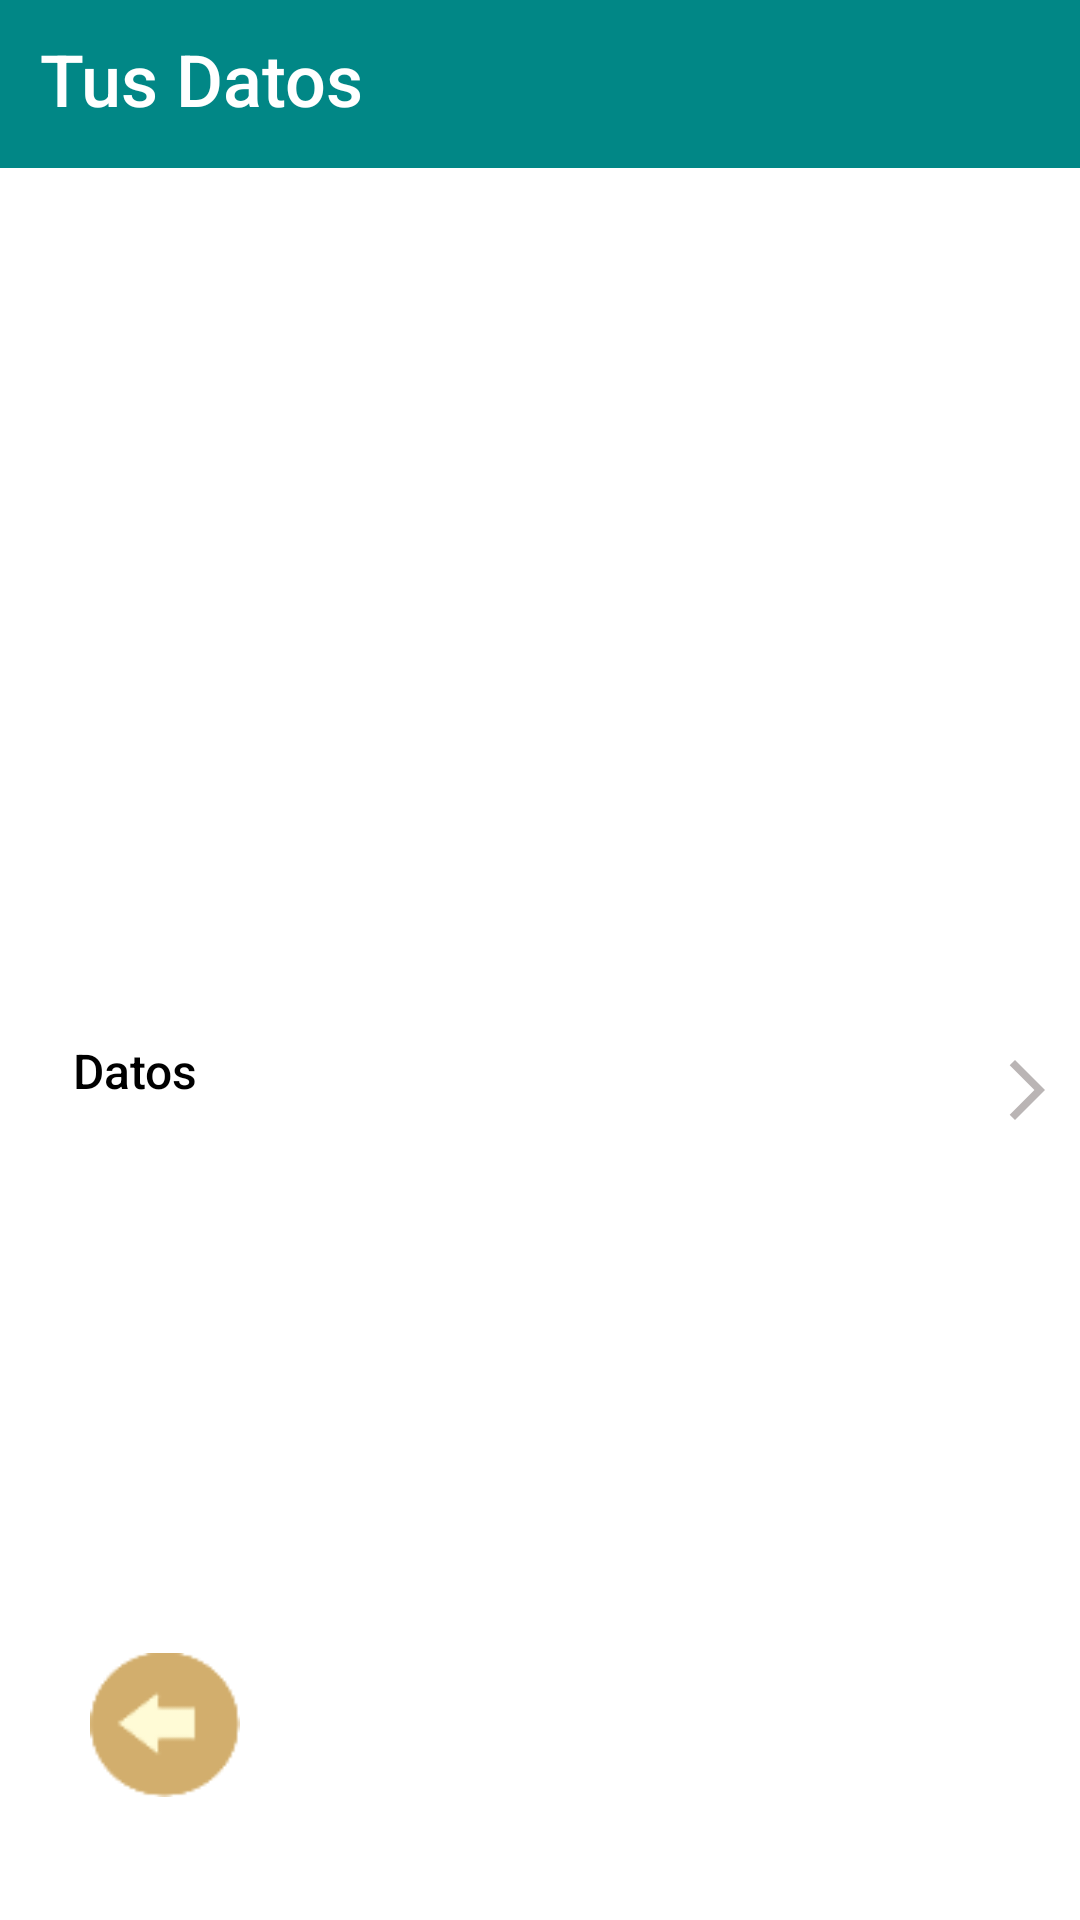

Layout XML and referenced resources for this Android screen:
<!-- AndroidManifest.xml: application theme Theme.RihanApp2 -->
<!-- res/layout/activity_ajustes_perfil_usuario.xml -->
<?xml version="1.0" encoding="utf-8"?>
<androidx.constraintlayout.widget.ConstraintLayout xmlns:android="http://schemas.android.com/apk/res/android"
    xmlns:app="http://schemas.android.com/apk/res-auto"
    xmlns:tools="http://schemas.android.com/tools"
    android:layout_width="match_parent"
    android:layout_height="match_parent"
    android:background="@color/white"
    tools:context=".Ajustes_PerfilUsuario">

    <TextView
        android:id="@+id/textView53"
        android:layout_width="414dp"
        android:layout_height="56dp"
        android:background="@color/teal_700"
        android:fontFamily="sans-serif-medium"
        android:paddingLeft="40sp"
        android:paddingTop="10sp"
        android:text="@string/PerfilDatos"
        android:textAlignment="textStart"
        android:textColor="@color/white"
        android:textSize="24sp"
        android:textStyle="normal"
        app:layout_constraintEnd_toEndOf="parent"
        app:layout_constraintStart_toStartOf="parent"
        app:layout_constraintTop_toTopOf="parent" />

    <TextView
        android:id="@+id/tv_nombreperfil"
        android:layout_width="203dp"
        android:layout_height="42dp"
        android:layout_marginTop="48dp"
        android:background="@color/white"
        app:layout_constraintEnd_toEndOf="@+id/textView53"
        app:layout_constraintHorizontal_bias="0.497"
        app:layout_constraintStart_toStartOf="@+id/textView53"
        app:layout_constraintTop_toBottomOf="@+id/textView53" />

    <TextView
        android:id="@+id/textView55"
        android:layout_width="115dp"
        android:layout_height="22dp"
        android:layout_marginTop="24dp"
        android:background="@color/white"
        app:layout_constraintEnd_toEndOf="@+id/tv_nombreperfil"
        app:layout_constraintHorizontal_bias="0.497"
        app:layout_constraintStart_toStartOf="@+id/tv_nombreperfil"
        app:layout_constraintTop_toBottomOf="@+id/tv_nombreperfil" />

    <TextView
        android:id="@+id/textView56"
        android:layout_width="350dp"
        android:layout_height="45dp"
        android:layout_marginStart="15dp"
        android:layout_marginTop="144dp"
        android:layout_marginEnd="15dp"
        android:background="@color/white"
        android:drawableRight="@drawable/ic_baseline_arrow_forward_ios_24"
        android:fontFamily="sans-serif-medium"
        android:onClick="Ajustes_PerfilUsuario"
        android:paddingLeft="20sp"
        android:paddingTop="10sp"
        android:text="@string/Perfildatos2"
        android:textColor="@color/black"
        android:textSize="16sp"
        app:layout_constraintEnd_toEndOf="@+id/textView55"
        app:layout_constraintStart_toStartOf="@+id/textView55"
        app:layout_constraintTop_toBottomOf="@+id/textView55" />

    <ImageView
        android:id="@+id/imageView112"
        android:layout_width="50dp"
        android:layout_height="50dp"
        android:layout_marginStart="30dp"
        android:layout_marginBottom="40dp"
        android:background="@color/white"
        app:layout_constraintBottom_toBottomOf="parent"
        app:layout_constraintStart_toStartOf="parent"
        app:srcCompat="@drawable/atras" />
</androidx.constraintlayout.widget.ConstraintLayout>
<!-- resources referenced by this layout -->
<resources>
  <color name="black">#FF000000</color>
  <color name="teal_700">#FF018786</color>
  <color name="white">#FFFFFFFF</color>
  <!-- drawable atras (drawable) -->
  <vector android:height="640dp" android:tint="#EFB145"
      android:viewportHeight="24" android:viewportWidth="24"
      android:width="640dp" xmlns:android="http://schemas.android.com/apk/res/android">
      <path android:fillColor="@android:color/white" android:pathData="M2,12c0,5.52 4.48,10 10,10s10,-4.48 10,-10c0,-5.52 -4.48,-10 -10,-10C6.48,2 2,6.48 2,12zM12,11l4,0v2l-4,0l0,3l-4,-4l4,-4L12,11z"/>
  </vector>
  <!-- drawable ic_baseline_arrow_forward_ios_24 (drawable) -->
  <vector android:autoMirrored="true" android:height="24dp"
      android:tint="#BAB5B5" android:viewportHeight="24"
      android:viewportWidth="24" android:width="24dp" xmlns:android="http://schemas.android.com/apk/res/android">
      <path android:fillColor="@android:color/white" android:pathData="M6.23,20.23l1.77,1.77l10,-10l-10,-10l-1.77,1.77l8.23,8.23z"/>
  </vector>
  <string name="PerfilDatos">Tus Datos</string>
  <string name="Perfildatos2">Datos</string>
  <style name="Theme.RihanApp2" parent="Theme.MaterialComponents.Light.NoActionBar">
          
          <item name="colorPrimary">@color/purple_500</item>
          <item name="colorPrimaryVariant">@color/purple_700</item>
          <item name="colorOnPrimary">@color/white</item>
          
          <item name="colorSecondary">@color/teal_200</item>
          <item name="colorSecondaryVariant">@color/teal_700</item>
          <item name="colorOnSecondary">@color/black</item>
          
          <item name="android:statusBarColor" tools:targetApi="l">?attr/colorPrimaryVariant</item>
          
      </style>
  <color name="purple_500">#FF6200EE</color>
  <color name="purple_700">#FF3700B3</color>
  <color name="teal_200">#FF03DAC5</color>
</resources>
